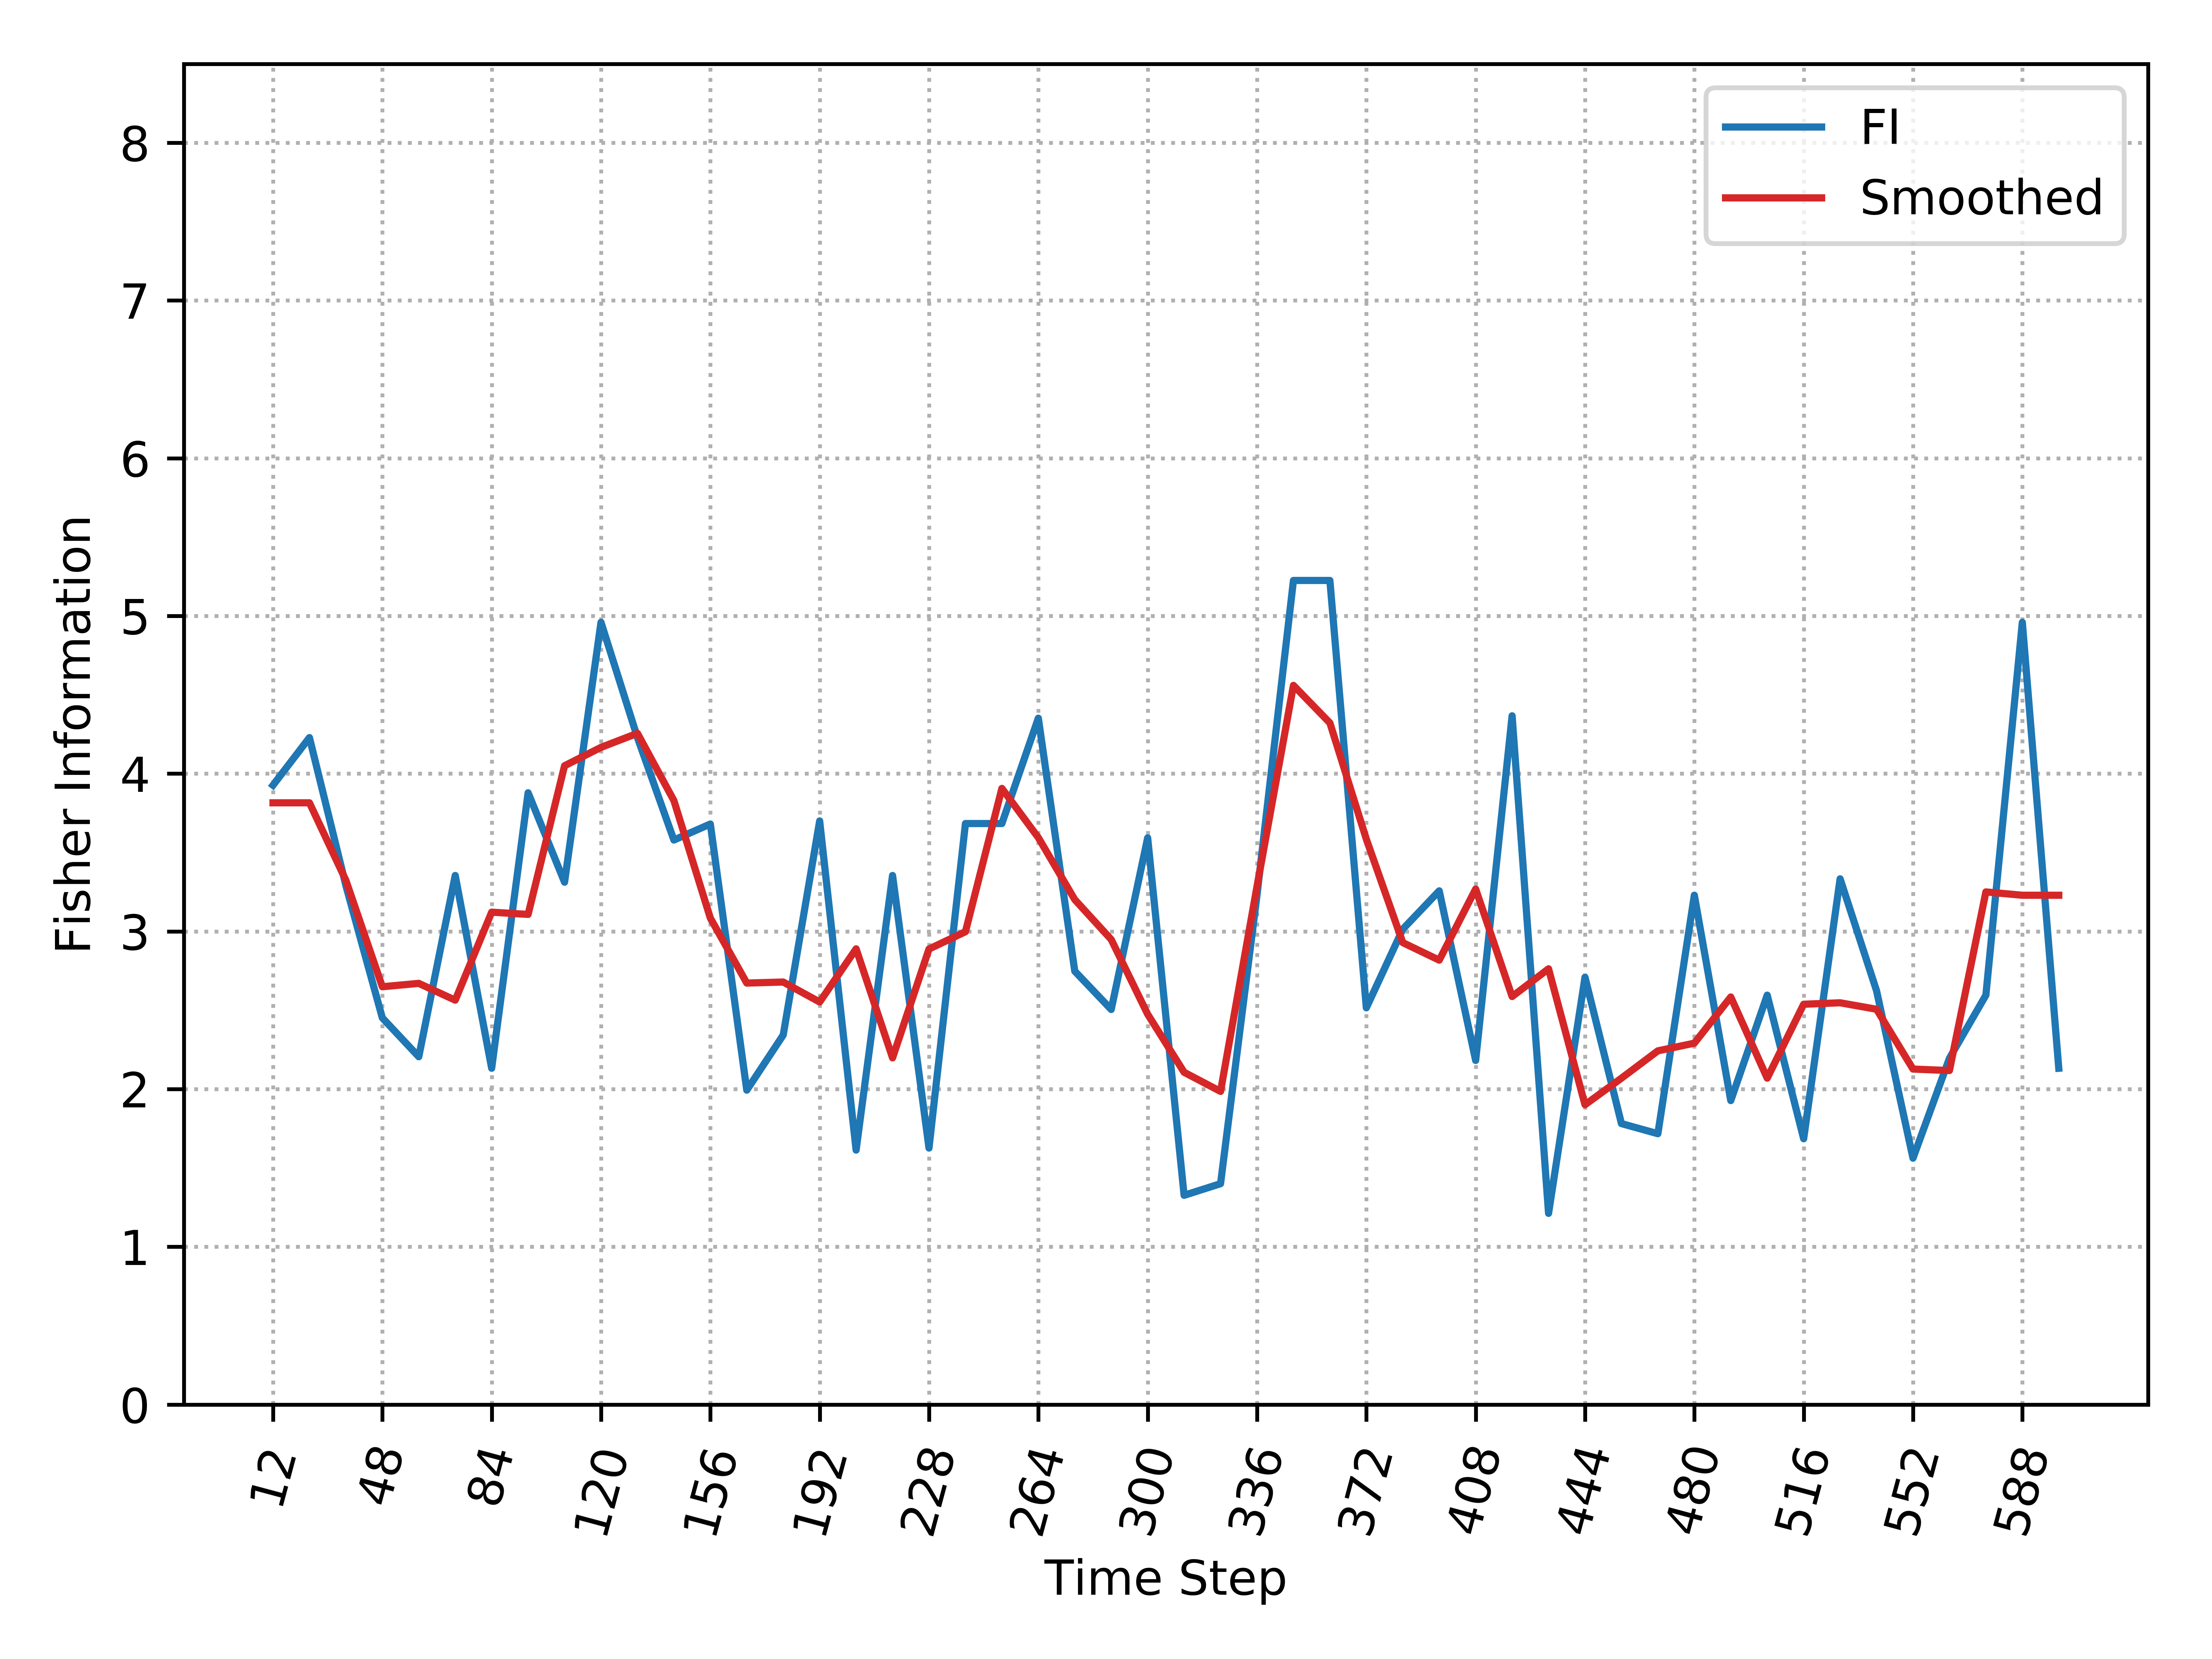

Data behind this chart, as committed beside it:
, Time_Step, FI, Smooth_FI
0, 12, 3.927, 3.815
1, 24, 4.229, 3.815
2, 36, 3.29, 3.324
3, 48, 2.452, 2.649
4, 60, 2.205, 2.671
5, 72, 3.355, 2.564
6, 84, 2.132, 3.122
7, 96, 3.879, 3.108
8, 108, 3.312, 4.05
9, 120, 4.96, 4.167
10, 132, 4.229, 4.256
11, 144, 3.579, 3.83
12, 156, 3.681, 3.085
13, 168, 1.993, 2.672
14, 180, 2.343, 2.679
15, 192, 3.7, 2.552
16, 204, 1.613, 2.889
17, 216, 3.355, 2.198
18, 228, 1.626, 2.888
19, 240, 3.684, 2.998
20, 252, 3.684, 3.907
21, 264, 4.352, 3.595
22, 276, 2.748, 3.202
23, 288, 2.505, 2.949
24, 300, 3.593, 2.475
25, 312, 1.327, 2.107
26, 324, 1.4, 1.985
27, 336, 3.229, 3.285
28, 348, 5.225, 4.56
29, 360, 5.225, 4.322
30, 372, 2.515, 3.585
31, 384, 3.014, 2.929
32, 396, 3.257, 2.818
33, 408, 2.182, 3.269
34, 420, 4.367, 2.587
35, 432, 1.212, 2.763
36, 444, 2.709, 1.901
37, 456, 1.781, 2.069
38, 468, 1.717, 2.243
39, 480, 3.229, 2.291
40, 492, 1.927, 2.584
41, 504, 2.596, 2.069
42, 516, 1.685, 2.538
43, 528, 3.333, 2.547
44, 540, 2.624, 2.506
45, 552, 1.562, 2.127
46, 564, 2.196, 2.118
47, 576, 2.596, 3.25
48, 588, 4.96, 3.229
49, 600, 2.132, 3.229
